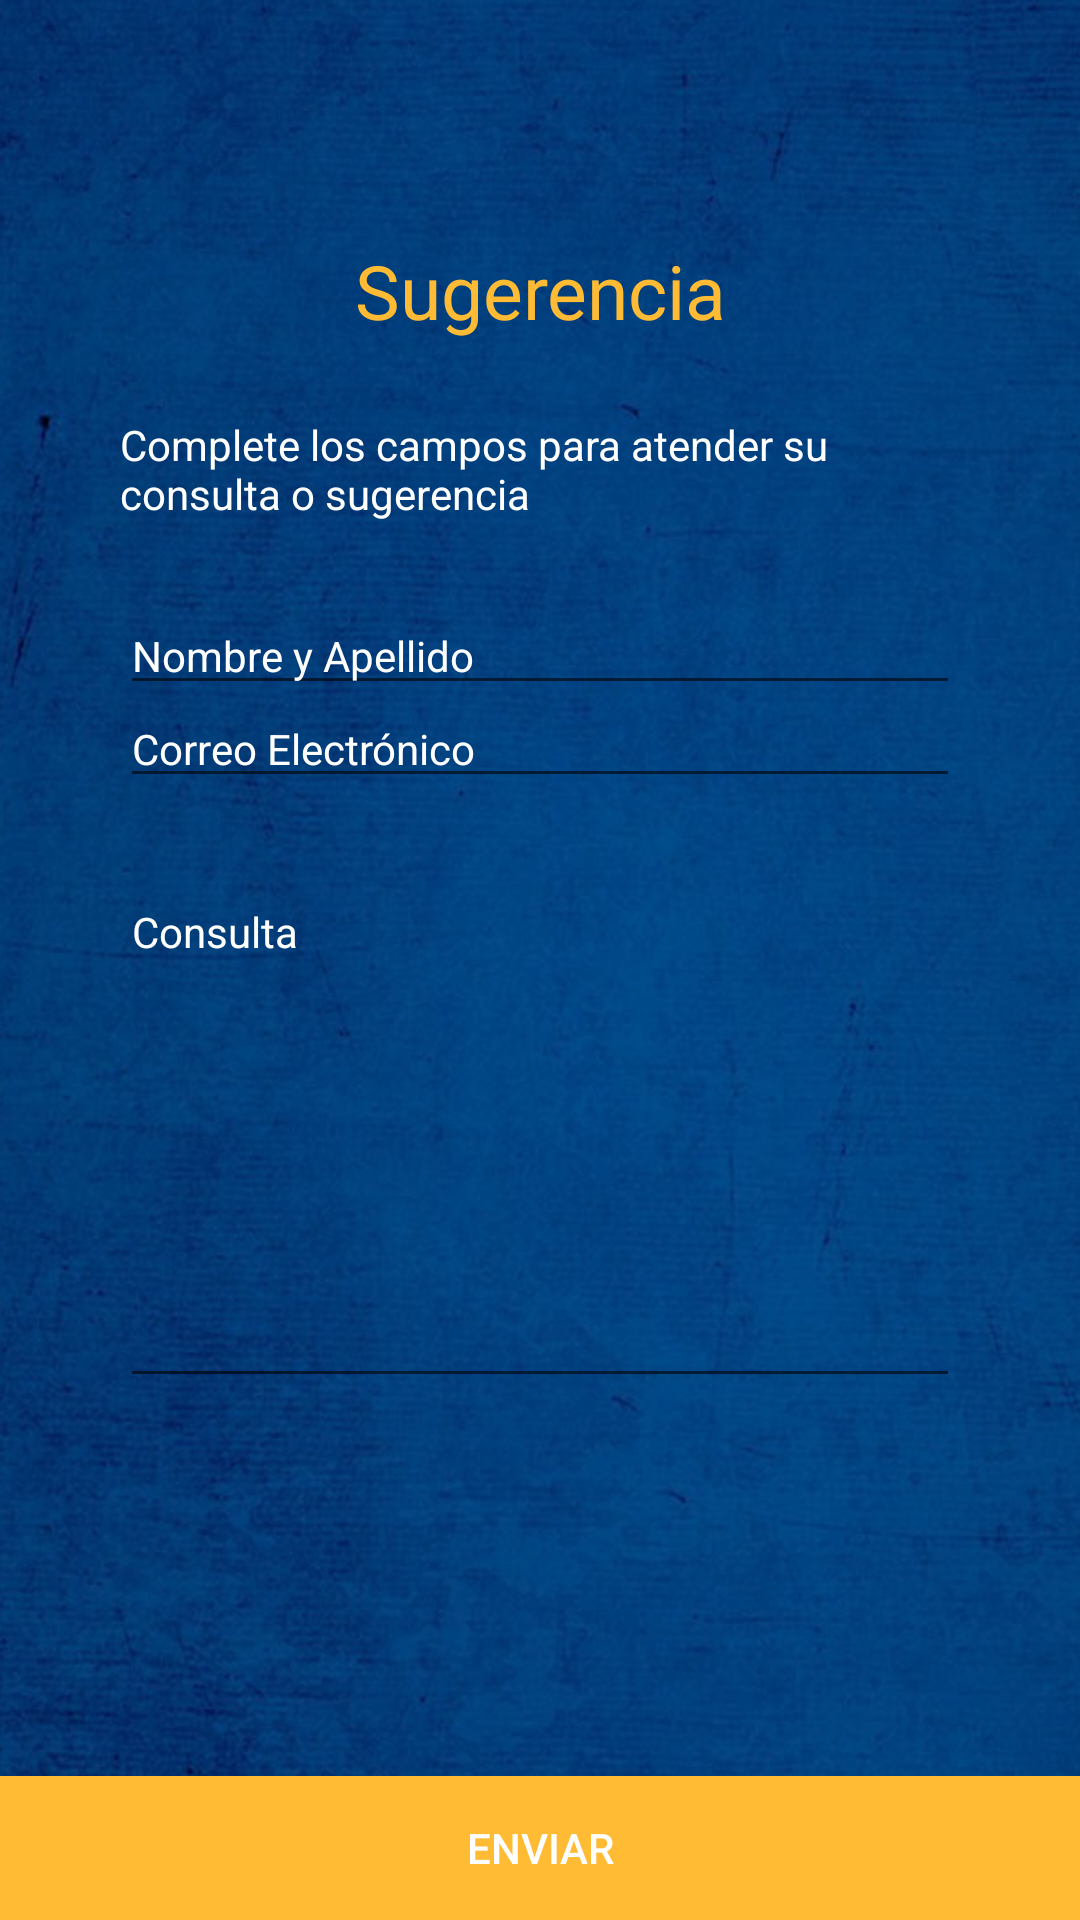

Reconstruct the res/layout file that produces this screen, plus the resources it refers to.
<!-- AndroidManifest.xml: application theme AppTheme -->
<!-- res/layout/fragment_sugerencia.xml -->
<RelativeLayout xmlns:android="http://schemas.android.com/apk/res/android"
    xmlns:app="http://schemas.android.com/apk/res-auto"
    xmlns:tools="http://schemas.android.com/tools"
    android:layout_width="match_parent"
    android:layout_height="match_parent"
    android:background="@drawable/background"
    tools:context="com.littletemplate.corpapel.fragment.SugerenciaFragment">

    

    <LinearLayout
        android:layout_width="match_parent"
        android:layout_height="wrap_content"
        android:layout_alignParentBottom="true"
        android:layout_gravity="bottom"
        android:background="@android:color/background_light"
        android:orientation="horizontal">
        <Button
            android:id="@+id/btnEnviarSugerencia"
            android:textAlignment="center"
            android:text="ENVIAR"
            android:layout_width="match_parent"
            android:layout_height="wrap_content"
            android:background="@android:color/holo_orange_light"
            android:textColor="@android:color/background_light" />

    </LinearLayout>

    <LinearLayout
        android:paddingTop="80dp"
        android:paddingRight="40dp"
        android:paddingLeft="40dp"
        android:orientation="vertical"
        android:layout_width="match_parent"
        android:layout_height="wrap_content">
        <TextView
            android:textColor="@android:color/holo_orange_light"
            android:textSize="25sp"
            android:text="@string/sugerencia"
            android:textAlignment="center"
            android:layout_width="match_parent"
            android:layout_height="wrap_content" />

        <TextView
            android:textColor="?attr/colorBackgroundFloating"
            android:paddingTop="25dp"
            android:text="@string/completar_campos"
            android:layout_width="match_parent"
            android:layout_height="wrap_content"
            android:textSize="14sp" />

        <EditText
            android:paddingTop="35dp"
            android:hint="@string/nombre_apellidos"
            android:id="@+id/etNombre"
            android:layout_width="match_parent"
            android:layout_height="wrap_content"
            android:inputType="textPersonName"
            android:textColor="?attr/colorBackgroundFloating"
            android:textColorHighlight="@android:color/background_light"
            android:textColorHint="@android:color/background_light"
            android:textColorLink="?attr/colorControlHighlight"
            android:textCursorDrawable="@android:color/background_light"
            android:textSize="14sp" />

        <EditText
            android:paddingTop="5dp"
            android:hint="@string/correo_electronico"
            android:id="@+id/etCorreo"
            android:layout_width="match_parent"
            android:layout_height="wrap_content"
            android:inputType="textEmailAddress"
            android:textColor="?attr/colorBackgroundFloating"
            android:textColorHighlight="@android:color/background_light"
            android:textColorHint="@android:color/background_light"
            android:textColorLink="?attr/colorControlHighlight"
            android:textCursorDrawable="@android:color/background_light"
            android:textSize="14sp" />

        <EditText
            android:paddingTop="35dp"
            android:id="@+id/etConsulta"
            android:layout_width="match_parent"
            android:layout_height="200dp"
            android:layout_gravity="center"
            android:gravity="top"
            android:hint="@string/consulta"
            android:textColor="?attr/colorBackgroundFloating"
            android:textColorHighlight="@android:color/background_light"
            android:textColorHint="@android:color/background_light"
            android:textColorLink="?attr/colorControlHighlight"
            android:textCursorDrawable="@android:color/background_light"
            android:textSize="14sp"  />

    </LinearLayout>
    




</RelativeLayout>
<!-- resources referenced by this layout -->
<resources>
  <!-- drawable background: png bitmap (drawable-hdpi, 481059 bytes) -->
  <string name="completar_campos">Complete los campos para atender su consulta o sugerencia</string>
  <string name="consulta">Consulta</string>
  <string name="correo_electronico">Correo Electrónico</string>
  <string name="nombre_apellidos">Nombre y Apellido</string>
  <string name="sugerencia">Sugerencia</string>
  <style name="AppTheme" parent="Theme.AppCompat.Light.NoActionBar">
          
          <item name="windowActionBar">false</item>
          <item name="windowNoTitle">true</item>
          <item name="colorPrimary">@color/colorPrimary</item>
          <item name="colorPrimaryDark">@color/colorPrimaryDark</item>
          <item name="colorAccent">@color/colorAccent</item>
          
      </style>
  <color name="colorPrimary">#3F51B5</color>
  <color name="colorPrimaryDark">#303F9F</color>
  <color name="colorAccent">#FFEB3B</color>
</resources>
